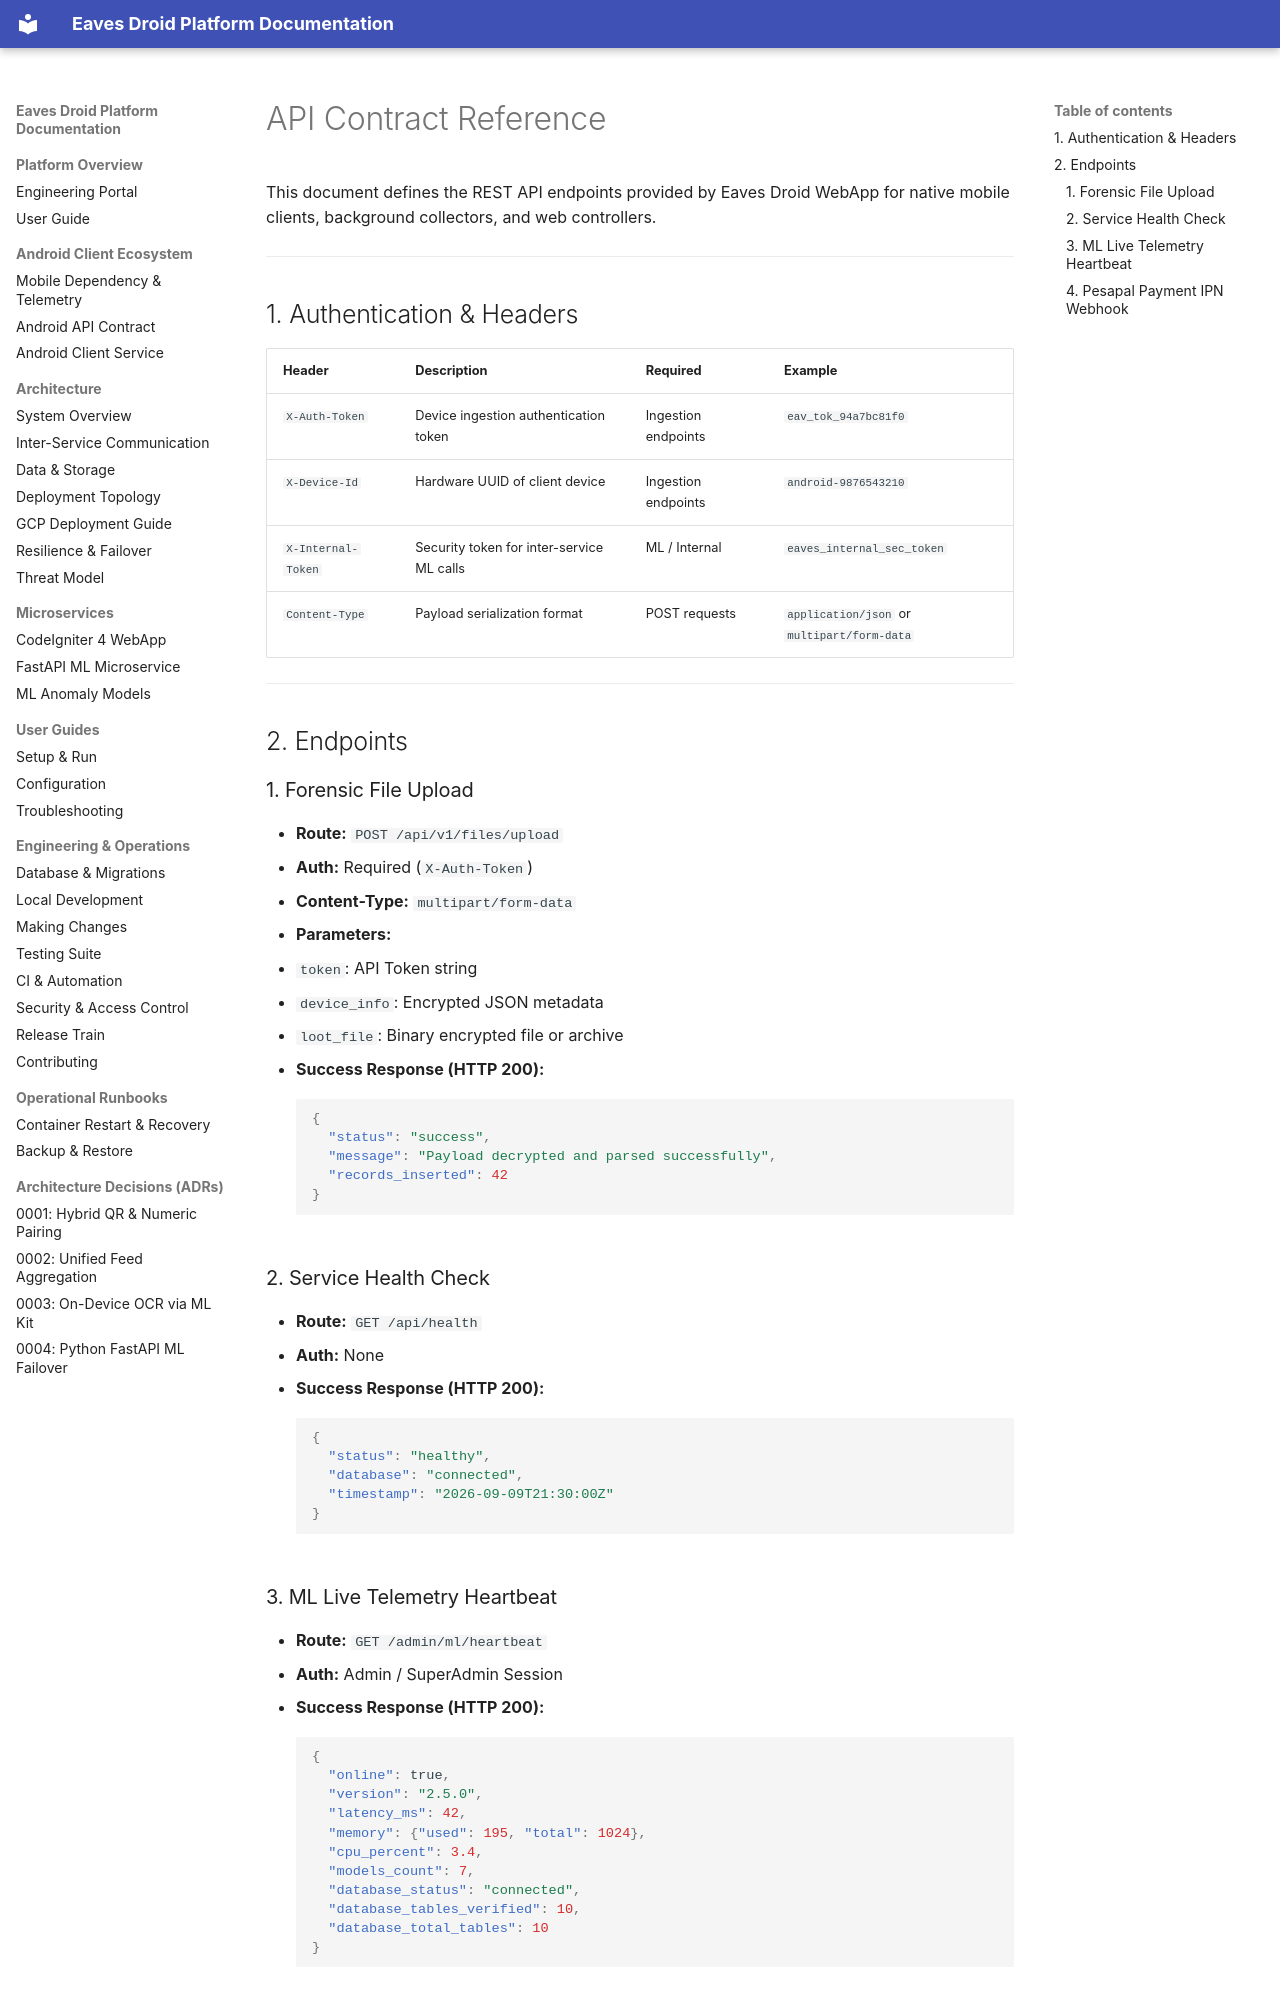

repository: Niccher/Eaves-Droid-Platform · page: api/contract/index.html · generator: mkdocs

# API Contract Reference

This document defines the REST API endpoints provided by Eaves Droid WebApp for native mobile clients, background collectors, and web controllers.

---

## 1. Authentication & Headers

| Header | Description | Required | Example |
|---|---|---|---|
| `X-Auth-Token` | Device ingestion authentication token | Ingestion endpoints | `eav_tok_94a7bc81f0` |
| `X-Device-Id` | Hardware UUID of client device | Ingestion endpoints | `android-9876543210` |
| `X-Internal-Token` | Security token for inter-service ML calls | ML / Internal | `eaves_internal_sec_token` |
| `Content-Type` | Payload serialization format | POST requests | `application/json` or `multipart/form-data` |

---

## 2. Endpoints

### 1. Forensic File Upload
* **Route:** `POST /api/v1/files/upload`
* **Auth:** Required (`X-Auth-Token`)
* **Content-Type:** `multipart/form-data`
* **Parameters:**
  * `token`: API Token string
  * `device_info`: Encrypted JSON metadata
  * `loot_file`: Binary encrypted file or archive
* **Success Response (HTTP 200):**
  ```json
  {
    "status": "success",
    "message": "Payload decrypted and parsed successfully",
    "records_inserted": 42
  }
  ```

### 2. Service Health Check
* **Route:** `GET /api/health`
* **Auth:** None
* **Success Response (HTTP 200):**
  ```json
  {
    "status": "healthy",
    "database": "connected",
    "timestamp": "2026-09-09T21:30:00Z"
  }
  ```
